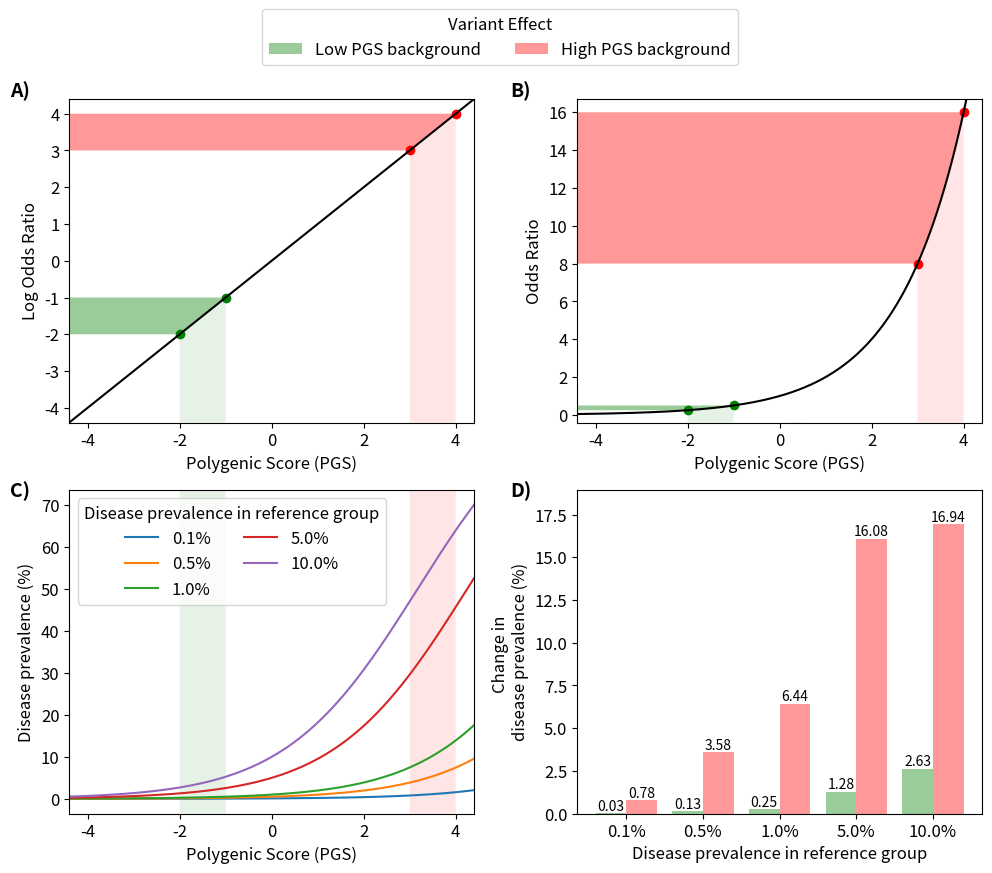

Write the Python code that produced this figure.
"""
Simulates how polygenic score (PGS), log odds ratios, and genetic background affect
disease prevalence and risk. Generates a 4-panel figure illustrating these relationships.
"""
import matplotlib.pyplot as plt 
import numpy as np

def main():
    BETA = 1
    PGS_RANGE = (-4.4, 4.4)
    N_PGS_POINTS = 500

    LOW_RISK_PGS = -2
    LOW_RISK_VARIANT_PGS = -1
    HIGH_RISK_PGS = 3
    HIGH_RISK_VARIANT_PGS = 4
    
    # Define the range of PGS to plot
    pgs = np.linspace(PGS_RANGE[0], PGS_RANGE[1], N_PGS_POINTS)

    # Get data for logOR and OR
    log_odds_ratio = BETA * pgs  # Log odds ratio
    odds_ratio = np.exp2(log_odds_ratio)  # Odds ratio

    # Plotting parameters
    SMALL_SIZE = 12
    BIGGER_SIZE = 16

    plt.rc('font', size=SMALL_SIZE)          # controls default text sizes
    plt.rc('axes', titlesize=SMALL_SIZE)     # fontsize of the axes title
    plt.rc('axes', labelsize=SMALL_SIZE)    # fontsize of the x and y labels
    plt.rc('xtick', labelsize=SMALL_SIZE)    # fontsize of the tick labels
    plt.rc('ytick', labelsize=SMALL_SIZE)    # fontsize of the tick labels
    plt.rc('legend', fontsize=SMALL_SIZE)    # legend fontsize
    plt.rc('figure', titlesize=BIGGER_SIZE)  # fontsize of the figure title

    fig, axs = plt.subplots(2,2, figsize=(10,8))

    # Figure labels
    plt.gcf().text(0.01, 1.0, 'A)', fontsize=14, fontweight='bold', va='top', ha='left')
    plt.gcf().text(0.51, 1.0, 'B)', fontsize=14, fontweight='bold', va='top', ha='left')
    plt.gcf().text(0.01, 0.5, 'C)', fontsize=14, fontweight='bold', va='top', ha='left')
    plt.gcf().text(0.51, 0.5, 'D)', fontsize=14, fontweight='bold', va='top', ha='left')
    
    # Colours and shading
    colors = {'low': 'green', 'high': 'red'}
    alphas = {'shade': 0.1,'fill': 0.4}

    # --- Plot A: log odds ratio vs PGS --- 
    plt.subplot(2, 2, 1)
    plt.xlim(-4.4, 4.4)
    plt.ylim(-4.4, 4.4)
    plt.plot(pgs, log_odds_ratio, color="black")
    plt.scatter([LOW_RISK_VARIANT_PGS], BETA*LOW_RISK_VARIANT_PGS, color = colors['low'])
    plt.scatter([LOW_RISK_PGS], [BETA*LOW_RISK_PGS], color = colors['low'])

    # delta-variant in high risk background 
    plt.scatter([HIGH_RISK_VARIANT_PGS], BETA*HIGH_RISK_VARIANT_PGS, color = colors['high'])
    plt.scatter([HIGH_RISK_PGS], [BETA*HIGH_RISK_PGS], color = colors['high'])

    # Create the y-range for the shaded area
    y_range = np.linspace(BETA*LOW_RISK_PGS, BETA*LOW_RISK_VARIANT_PGS, N_PGS_POINTS)
    x_right_bound = (y_range / BETA)

    # Fill the shaded area with four bounds
    plt.fill_betweenx(
        y_range,  # Vertical range
        plt.xlim()[0],  # Left edge of the plot
        x_right_bound,  # Right edge (odds_ratio curve)
        color=colors['low'], alpha=alphas['fill'], label="Low PGS background",
        edgecolor = None
    )
    plt.fill_between(y_range, PGS_RANGE[0], x_right_bound, color=colors['low'], alpha=alphas['shade'], edgecolor=None)

    y_range = np.linspace(BETA*HIGH_RISK_PGS, BETA*HIGH_RISK_VARIANT_PGS, N_PGS_POINTS)
    x_right_bound = (y_range) / BETA

    plt.fill_betweenx(
        y_range,  # Vertical range
        plt.xlim()[0],  # Left edge of the plot
        x_right_bound,  # Right edge (odds_ratio curve)
        color=colors['high'], alpha=alphas['fill'], label="High PGS background",
        edgecolor = None
    )

    plt.fill_between(y_range, PGS_RANGE[0], x_right_bound, color=colors['high'], alpha=alphas['shade'], edgecolor=None)

    plt.xlabel("Polygenic Score (PGS)")
    plt.ylabel("Log Odds Ratio")

    # --- Plot B: odds ratio ---
    plt.subplot(2, 2, 2)
    plt.plot(pgs, odds_ratio, color="black")
    plt.xlim(-4.4, 4.4)
    plt.ylim(bottom=-0.4, top=16.7)

    # delta-variant in low-risk background
    plt.scatter([LOW_RISK_VARIANT_PGS], np.exp2(BETA*LOW_RISK_VARIANT_PGS), color = 'green')
    plt.scatter([LOW_RISK_PGS], [np.exp2(BETA*LOW_RISK_PGS)], color = 'green')

    # delta-variant in high-risk background 
    plt.scatter([HIGH_RISK_VARIANT_PGS], np.exp2(BETA*HIGH_RISK_VARIANT_PGS), color = 'red')
    plt.scatter([HIGH_RISK_PGS], [np.exp2(BETA*HIGH_RISK_PGS)], color = 'red')

    # Create the y-range for the shaded area
    y_range = np.linspace(np.exp2(BETA*LOW_RISK_PGS), np.exp2(BETA*LOW_RISK_VARIANT_PGS), 500)
    x_right_bound = (np.log2(y_range) / BETA)

    # Fill the shaded area with four bounds
    plt.fill_betweenx(
        y_range,  # Vertical range
        plt.xlim()[0],  # Left edge of the plot
        x_right_bound,  # Right edge (odds_ratio curve)
        color=colors['low'], alpha=alphas['fill'], label="Low PGS background",
        edgecolor = None
    )
    plt.fill_between(y_range, -0.4, x_right_bound, color=colors['low'], alpha=alphas['shade'], edgecolor=None)
    plt.fill_between(x_right_bound, -0.4, y_range, color=colors['low'], alpha=alphas['shade'], edgecolor=None)


    y_range = np.linspace(np.exp2(BETA*HIGH_RISK_PGS), np.exp2(BETA*HIGH_RISK_VARIANT_PGS), N_PGS_POINTS)
    x_right_bound = (np.log2(y_range) / BETA)

    plt.fill_betweenx(
        y_range,  # Vertical range
        plt.xlim()[0],  # Left edge of the plot
        x_right_bound,  # Right edge (odds_ratio curve)
        color=colors['high'], alpha=alphas['fill'], label="High PGS background",
        edgecolor = None
    )
    plt.fill_between(y_range, -0.4, x_right_bound, color=colors['high'], alpha=alphas['shade'], edgecolor=None)
    plt.fill_between(x_right_bound, -0.4, y_range, color=colors['high'], alpha=alphas['shade'], edgecolor=None)

    plt.xlabel("Polygenic Score (PGS)")
    plt.ylabel("Odds Ratio")

    # --- Plot 3: Differing background disease rates ---
    ax3 = plt.subplot(2,2,3)
    plt.xlim(-4.4, 4.4)
    plt.ylabel("Disease prevalence (%)")
    plt.xlabel("Polygenic Score (PGS)")

    # Disease prevalence in reference group 
    prevalences = [0.001, 0.005, 0.01, 0.05, 0.1]

    for prevalence in prevalences:
        odds = prevalence / (1 - prevalence)  # Calculate initial odds
        new_prevalence = (odds * odds_ratio) / (1 + (odds * odds_ratio))  # Adjust odds, convert back to prevalence
        plt.plot(pgs, new_prevalence * 100, label=f"{prevalence*100:.1f}%")  # Convert to percentage
        
    plt.legend(title="Disease prevalence in reference group", ncols=2)

    # Shade high- and low-risk ranges
    y_range_bottom, y_range_top = plt.ylim()
    plt.ylim(plt.ylim())
    y = np.arange(y_range_bottom, y_range_top, 0.1)
    plt.fill_betweenx(y, LOW_RISK_PGS, LOW_RISK_VARIANT_PGS, 
                    color=colors['low'], alpha=alphas['shade'], edgecolor = None)

    plt.fill_betweenx(y, HIGH_RISK_PGS, HIGH_RISK_VARIANT_PGS, 
                    color=colors['high'], alpha=alphas['shade'], edgecolor = None)

    # --- Plot 4: Barplots of background-dependent change in disease prevalence ---
    ax = plt.subplot(2,2,4)
    high_risk_changes = []
    low_risk_changes = [] 
    for prevalence in prevalences:
        odds = prevalence / (1 - prevalence)
        
        # Calculate low-risk changes
        low_risk_changes.append(
            (np.exp2(BETA * LOW_RISK_VARIANT_PGS) * odds /
            (1 + odds * np.exp2(BETA * LOW_RISK_VARIANT_PGS))) * 100 -
            (np.exp2(BETA * LOW_RISK_PGS) * odds /
            (1 + odds * np.exp2(BETA * LOW_RISK_VARIANT_PGS))) * 100
        )
        
        # Calculate high-risk changes
        high_risk_changes.append(
            (np.exp2(BETA * HIGH_RISK_VARIANT_PGS) * odds /
            (1 + odds * np.exp2(BETA * HIGH_RISK_VARIANT_PGS))) * 100 -
            (np.exp2(BETA * HIGH_RISK_PGS) * odds /
            (1 + odds * np.exp2(BETA * HIGH_RISK_PGS))) * 100
        )


    x = np.arange(len(prevalences))  # x positions for bars
    width = 0.4  # Width of  bars

    bars_low = ax.bar(x-width/2, low_risk_changes, width, color = colors['low'], alpha=alphas['fill'])
    bars_high = ax.bar(x+width/2, high_risk_changes, width, color=colors['high'], alpha=alphas['fill'])
    plt.xticks(x)

    for bar in bars_low:
        ax.text(
            bar.get_x() + bar.get_width() / 2,  # Center of the bar
            bar.get_height(),                  # Height of the bar
            f"{bar.get_height():.2f}",         # Label text
            ha='center', va='bottom', fontsize=10
        )
    for bar in bars_high:
        ax.text(
            bar.get_x() + bar.get_width() / 2, 
            bar.get_height(), 
            f"{bar.get_height():.2f}", 
            ha='center', va='bottom', fontsize=10
        )
        
    ax.set_xticks(x)
    ax.set_ylim(top=max(high_risk_changes)+2)
    ax.set_xticklabels([f"{p:.1%}" for p in prevalences])
    plt.xlabel("Disease prevalence in reference group")
    plt.ylabel("Change in \ndisease prevalence (%)")

    # Custom legend:
    from matplotlib.patches import Patch
    legend_elements = [Patch(facecolor=colors['low'], alpha = alphas['fill'], label = "Low PGS background"),
                    Patch(facecolor=colors['high'], alpha=alphas['fill'], label = "High PGS background")]
    fig.legend(handles=legend_elements, 
            loc = 'upper center', bbox_transform=fig.transFigure,
            title="Variant Effect", ncols=2,
            bbox_to_anchor = (0.5, 1.1))

    plt.tight_layout()
    plt.show()
    plt.savefig("genetic-backgrounds.png", dpi=300, bbox_inches="tight")

if __name__ == "__main__":
    main()